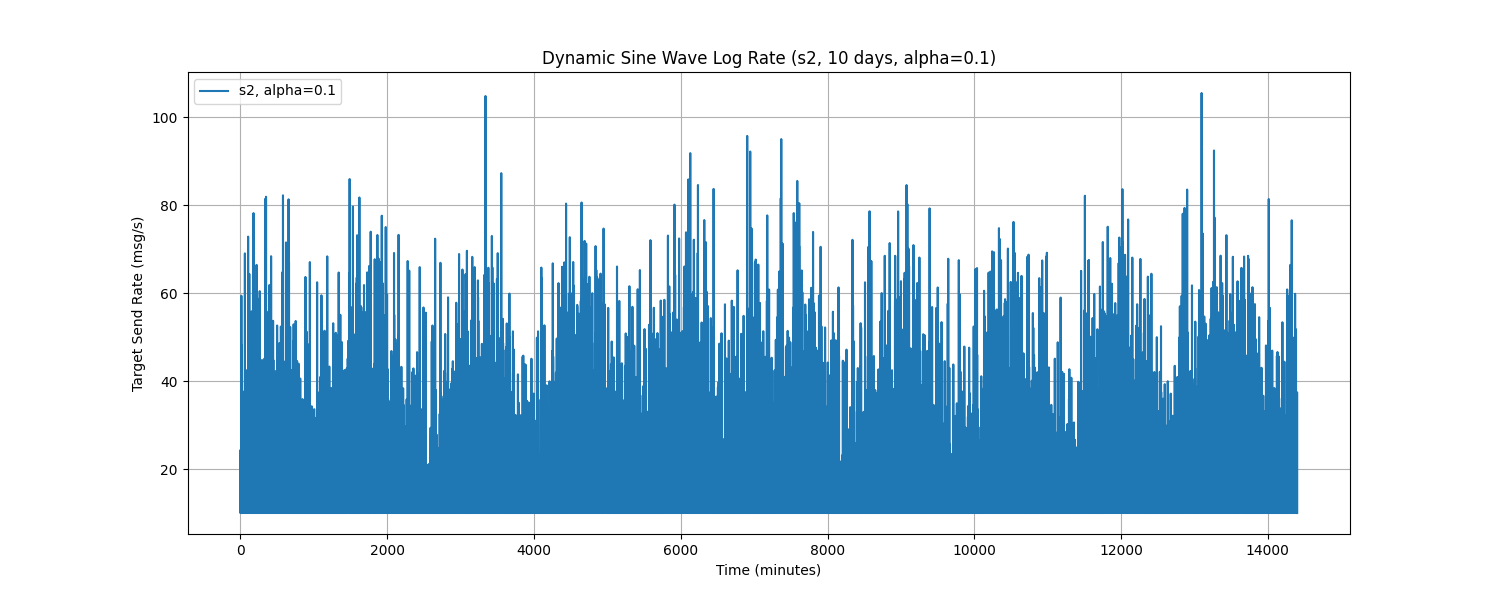

The file beside this chart, header and first rows:
Time, target_send_rate
0.0, 24.21
1.0, 20.68
2.0, 10.0
3.0, 18.06
4.0, 17.95
5.0, 10.0
6.0, 24.25
7.0, 22.42
8.0, 17.13
9.0, 10.0
10.0, 10.0
11.0, 48.39
12.0, 23.67
13.0, 10.0
14.0, 59.43
15.0, 10.0
16.0, 10.0
17.0, 10.0
18.0, 28.95
19.0, 10.0
20.0, 34.48
21.0, 10.0
22.0, 10.0
23.0, 10.0
24.0, 10.0
25.0, 10.0
26.0, 10.0
27.0, 10.0
28.0, 10.0
29.0, 10.0
30.0, 23.12
31.0, 10.0
32.0, 10.0
33.0, 10.0
34.0, 10.0
35.0, 10.0
36.0, 37.62
37.0, 10.0
38.0, 22.15
39.0, 10.0
40.0, 10.0
41.0, 25.49
42.0, 10.0
43.0, 10.0
44.0, 32.91
45.0, 10.0
46.0, 10.0
47.0, 10.0
48.0, 35.65
49.0, 31.25
50.0, 10.0
51.0, 10.0
52.0, 10.0
53.0, 10.0
54.0, 10.0
55.0, 28.8
56.0, 10.0
57.0, 10.0
58.0, 10.0
59.0, 23.61
... 14,340 more rows
